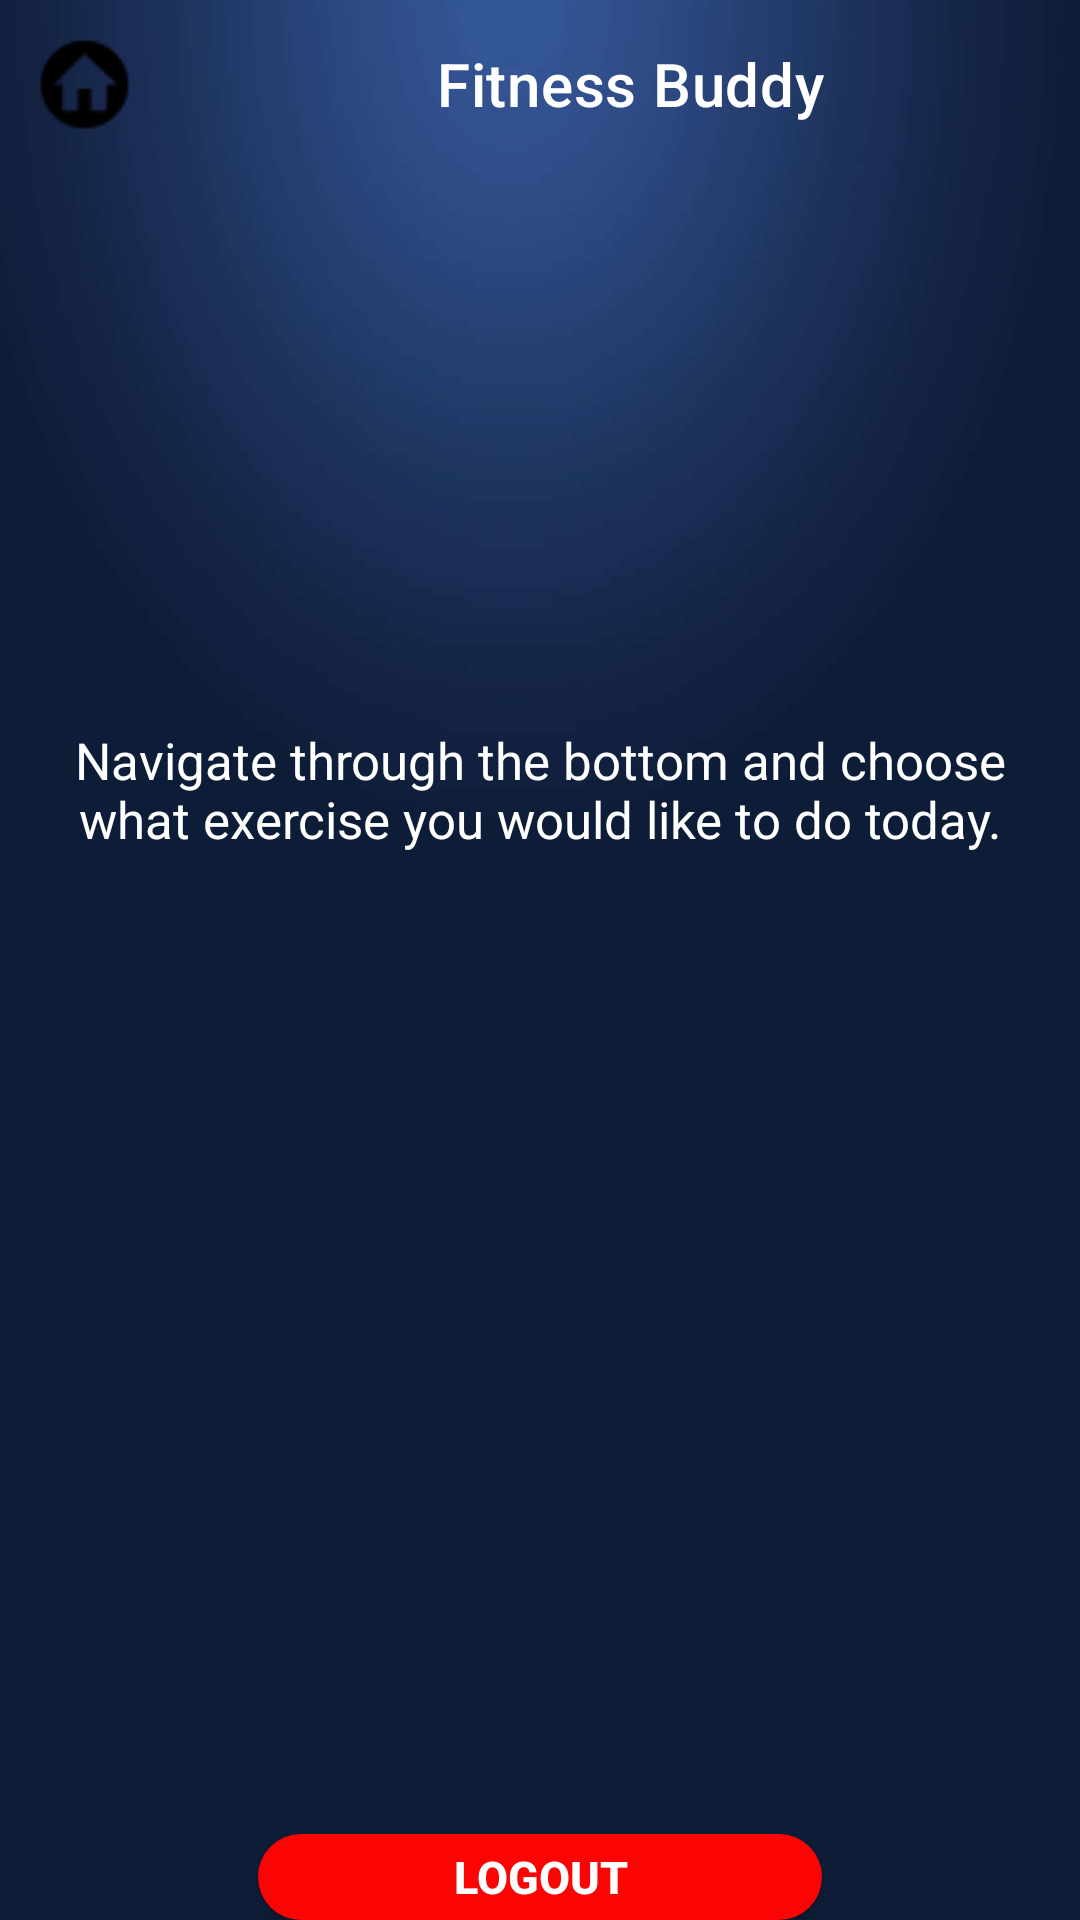

Layout XML and referenced resources for this Android screen:
<!-- AndroidManifest.xml: application theme Theme.Fitnessbuddy -->
<!-- res/layout/activity_login_screen.xml -->
<?xml version="1.0" encoding="utf-8"?>
<RelativeLayout xmlns:android="http://schemas.android.com/apk/res/android"
    xmlns:app="http://schemas.android.com/apk/res-auto"
    xmlns:tools="http://schemas.android.com/tools"
    android:layout_width="match_parent"
    android:layout_height="match_parent"
    android:background="@drawable/appbackgrounddarkblue"
    tools:context=".LoginScreen">

    <androidx.appcompat.widget.Toolbar
        android:id="@+id/toolbar"
        android:layout_width="match_parent"
        android:layout_height="?attr/actionBarSize"
        app:title="              Fitness Buddy"
        app:navigationIcon="@drawable/ic_home"
        app:titleTextColor="@color/white"
        />

    <ImageView
        android:id="@+id/profilePic"
        android:layout_width="97dp"
        android:layout_height="74dp"
        android:layout_below="@id/toolbar"
        android:layout_marginTop="41dp"
        android:layout_centerInParent="true"
        android:background="@drawable/profilepic" />

    <TextView
        android:id="@+id/loginInfoTV1"
        android:layout_width="match_parent"
        android:layout_height="wrap_content"
        android:layout_below="@+id/toolbar"
        android:layout_marginTop="117dp"
        android:gravity="center"
        android:padding="20dp"
        android:textColor="@color/white"
        android:textStyle="bold" />

    <TextView
        android:id="@+id/informationTV2"
        android:layout_width="match_parent"
        android:layout_height="wrap_content"
        android:layout_below="@+id/loginInfoTV1"
        android:gravity="center"
        android:padding="10dp"
        android:text="Navigate through the bottom and choose what exercise you would like to do today."
        android:textColor="@color/white"
        android:textSize="17dp" />

    <androidx.appcompat.widget.AppCompatButton
        android:id="@+id/buttonLogout"
        android:layout_width="188dp"
        android:layout_height="wrap_content"
        android:layout_below="@+id/informationTV2"
        android:layout_marginTop="317dp"
        android:background="@drawable/button_green"
        android:backgroundTint="#FA0404"
        android:text="Logout"
        android:layout_centerHorizontal="true"
        android:textColor="@color/white"
        android:textSize="15sp"
        android:textStyle="bold" />

</RelativeLayout>
<!-- resources referenced by this layout -->
<resources>
  <!-- drawable appbackgrounddarkblue: jpg bitmap (drawable, 19715 bytes) -->
  <!-- drawable button_green (drawable) -->
  <?xml version="1.0" encoding="utf-8"?>
  <shape xmlns:android="http://schemas.android.com/apk/res/android">
  
      <corners android:radius="40dp"/>
      <solid android:color="@android:color/holo_green_dark"/>
  
  </shape>
  <!-- drawable ic_home: png bitmap (drawable, 697 bytes) -->
  <style name="Theme.Fitnessbuddy" parent="Theme.MaterialComponents.DayNight.NoActionBar">
          
          <item name="colorPrimary">@color/black_shade_1</item>
          <item name="colorPrimaryVariant">@color/black_shade_1</item>
          <item name="colorOnPrimary">@color/white</item>
          
          <item name="colorSecondary">@color/teal_200</item>
          <item name="colorSecondaryVariant">@color/teal_700</item>
          <item name="colorOnSecondary">@color/black_shade_1</item>
          
          <item name="android:statusBarColor">?attr/colorPrimaryVariant</item>
          
      </style>
  <!-- not gathered from this repository: default colours our renderer supplied (Android Studio template values) -->
  <color name="teal_200">#FF03DAC5</color>
  <color name="teal_700">#FF018786</color>
  <color name="white">#FFFFFFFF</color>
</resources>
